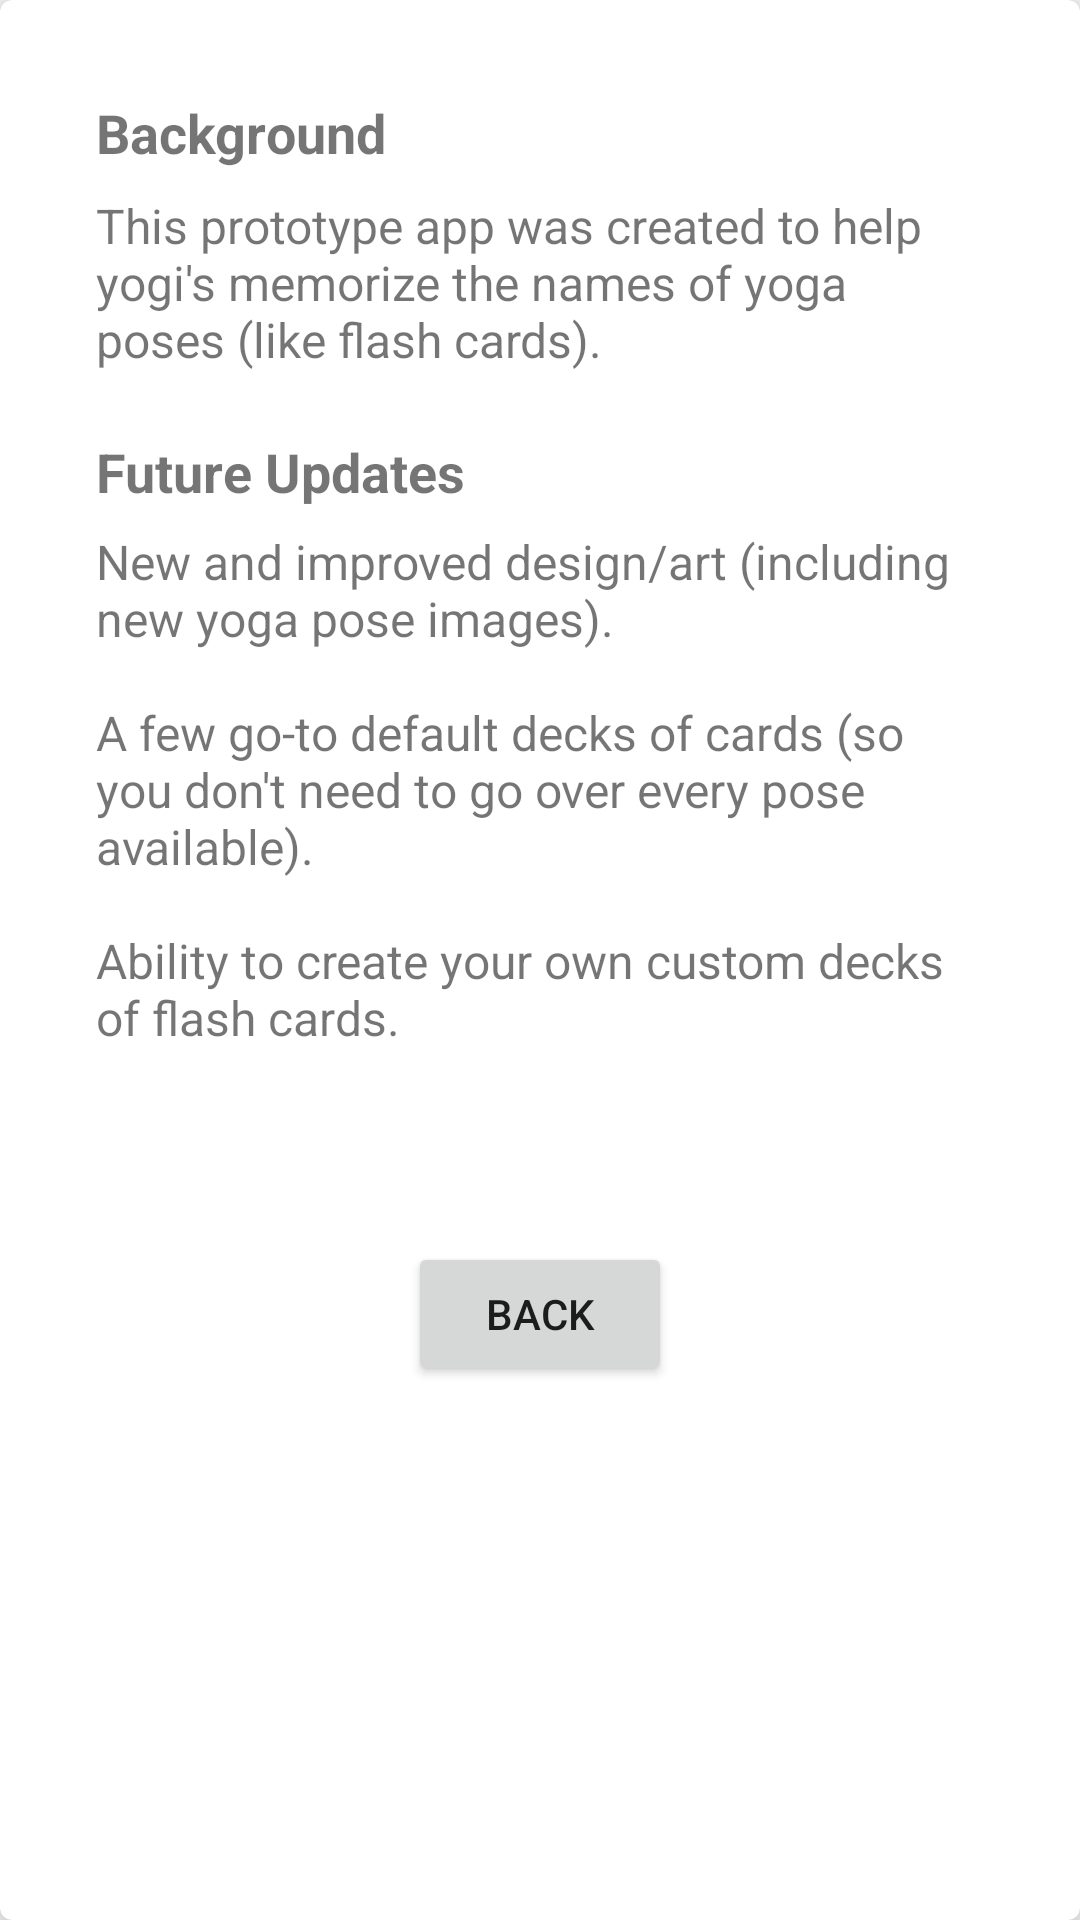

Here is an Android app screen rendered from its layout file. Give the layout XML and the strings, colors and styles it references.
<!-- AndroidManifest.xml: application theme AppTheme -->
<!-- res/layout/info_card.xml -->
<?xml version="1.0" encoding="utf-8"?>
<android.support.v7.widget.CardView
    xmlns:card_view="http://schemas.android.com/apk/res-auto"
    xmlns:android="http://schemas.android.com/apk/res/android"
    xmlns:tools="http://schemas.android.com/tools"
    android:id="@+id/info_card"
    android:layout_width="match_parent"
    android:layout_height="match_parent"
    android:layout_gravity="center"
    android:layout_marginLeft="10dp"
    android:layout_marginRight="10dp"
    android:layout_marginTop="10dp"
    android:layout_marginBottom="10dp"
    android:layout_weight="0.57"
    card_view:cardCornerRadius="4dp"
    card_view:cardElevation="10dp">

    <LinearLayout
        android:layout_width="match_parent"
        android:layout_height="match_parent"
        android:layout_marginTop="32dp"
        android:gravity="top"
        android:orientation="vertical">

        <TextView
            android:id="@+id/info_background_label"
            android:layout_width="match_parent"
            android:layout_height="wrap_content"
            android:layout_marginEnd="32dp"
            android:layout_marginLeft="32dp"
            android:layout_marginRight="32dp"
            android:layout_marginStart="32dp"
            android:contentDescription="@string/background_label"
            android:text="@string/background"
            android:textAllCaps="false"
            android:textSize="18sp"
            android:textStyle="bold"
            card_view:layout_constraintHorizontal_bias="1.0"
            card_view:layout_constraintLeft_toLeftOf="parent"
            card_view:layout_constraintRight_toRightOf="parent"
            tools:layout_editor_absoluteY="113dp" />

        <TextView
            android:id="@+id/info_background_desc"
            android:layout_width="match_parent"
            android:layout_height="wrap_content"
            android:layout_marginEnd="32dp"
            android:layout_marginLeft="32dp"
            android:layout_marginRight="32dp"
            android:layout_marginStart="32dp"
            android:layout_marginTop="8dp"
            android:contentDescription="@string/background_description"
            android:text="@string/background_desc"
            android:textSize="16sp"
            card_view:layout_constraintHorizontal_bias="0.0"
            card_view:layout_constraintLeft_toLeftOf="parent"
            card_view:layout_constraintRight_toRightOf="parent"
            card_view:layout_constraintTop_toBottomOf="@+id/info_background_label" />

        <TextView
            android:id="@+id/info_future_label"
            android:layout_width="match_parent"
            android:layout_height="wrap_content"
            android:layout_marginEnd="32dp"
            android:layout_marginLeft="32dp"
            android:layout_marginRight="32dp"
            android:layout_marginStart="32dp"
            android:layout_marginTop="21dp"
            android:contentDescription="@string/future_updates_label"
            android:text="@string/future_updates"
            android:textAllCaps="false"
            android:textSize="18sp"
            android:textStyle="bold"
            card_view:layout_constraintHorizontal_bias="1.0"
            card_view:layout_constraintLeft_toLeftOf="parent"
            card_view:layout_constraintRight_toRightOf="parent"
            card_view:layout_constraintTop_toBottomOf="@+id/info_background_desc" />

        <TextView
            android:id="@+id/info_future_desc"
            android:layout_width="match_parent"
            android:layout_height="wrap_content"
            android:layout_marginEnd="32dp"
            android:layout_marginLeft="32dp"
            android:layout_marginRight="32dp"
            android:layout_marginStart="32dp"
            android:layout_marginTop="7dp"
            android:contentDescription="@string/future_updates_description"
            android:text="@string/info_future_desc"
            android:textSize="16sp"
            card_view:layout_constraintHorizontal_bias="1.0"
            card_view:layout_constraintLeft_toLeftOf="parent"
            card_view:layout_constraintRight_toRightOf="parent"
            card_view:layout_constraintTop_toBottomOf="@+id/info_future_label" />

        <Button
            android:id="@+id/info_back_button"
            android:layout_width="wrap_content"
            android:layout_height="wrap_content"
            android:layout_gravity="center"
            android:layout_marginTop="64dp"
            android:gravity="center"
            android:text="Back"
            android:onClick="onBack" />
    </LinearLayout>
</android.support.v7.widget.CardView>
<!-- resources referenced by this layout -->
<resources>
  <string name="background">Background</string>
  <string name="background_desc">This prototype app was created to help yogi\'s memorize the names of yoga poses (like flash cards).</string>
  <string name="background_description">background description</string>
  <string name="background_label">background label</string>
  <string name="future_updates">Future Updates</string>
  <string name="future_updates_description">future updates description</string>
  <string name="future_updates_label">future updates label</string>
  <string name="info_future_desc">New and improved design/art (including new yoga pose images).\n\nA few go-to default decks of cards (so you don\'t need to go over every pose available).\n\nAbility to create your own custom decks of flash cards.</string>
  <style name="AppTheme" parent="Base.Theme.AppCompat.Light">
          <item name="windowNoTitle">true</item>
          <item name="windowActionBar">false</item>
          <item name="android:windowFullscreen">true</item>
          <item name="android:windowContentOverlay">@null</item>
      </style>
</resources>
